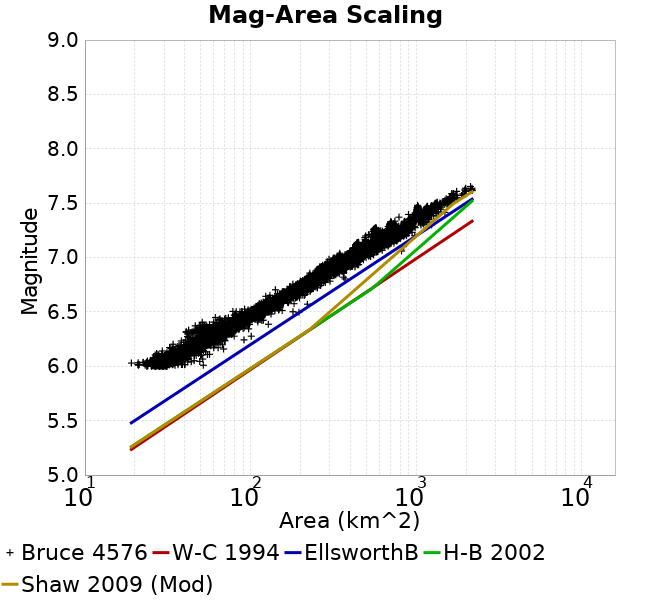

The data file committed next to this chart (first rows):
Magnitude, Mean, Standard Deviation, 0.0 fractile, 0.025 fractile, 0.16 fractile, 0.5 fractile, 0.84 fractile, 0.975 fractile, 1.0 fractile
6.05, 31.6, 4.475, 19.07, 23.81, 27.41, 31.02, 35.97, 41.05, 51.85
6.15, 42.1, 6.123, 26.58, 30.91, 36.45, 41.76, 47.87, 55.62, 68.72
6.25, 56.09, 8.122, 34.07, 42.45, 48.24, 55.81, 63.72, 71.73, 101
6.35, 70.5, 12.58, 40.89, 45.35, 57.62, 70.69, 83.1, 92.78, 128
6.45, 95.39, 14.13, 51.1, 67.16, 82.93, 94.93, 108.8, 120.2, 195.9
6.55, 126.7, 16.39, 78.17, 98.69, 111.3, 125.6, 142.7, 157, 220.4
6.65, 164.8, 19.36, 123.4, 130.9, 145.1, 163.7, 186, 209, 229.3
6.75, 216.9, 23.7, 141.2, 177.6, 190.9, 217, 241.6, 264.2, 301.6
6.85, 284.4, 30.97, 220, 227.1, 253.1, 283.2, 314.7, 360.5, 379.3
6.95, 365.1, 43.24, 261.7, 288.4, 320, 364.4, 411.4, 451.8, 480.4
7.05, 467, 60.75, 336.1, 363.6, 410.3, 459.7, 527, 599.5, 816.1
7.15, 592.4, 101.2, 429.4, 436, 479.1, 584.5, 693.3, 795.3, 840.4
7.25, 720.4, 100.4, 515.4, 557.8, 602.9, 708.6, 828.1, 928.2, 1069
7.35, 949.6, 165.9, 690.2, 696.5, 705.5, 993.2, 1118, 1211, 1275
7.45, 1158, 120, 985.6, 1007, 1019, 1158, 1299, 1424, 1539
7.55, 1623, 139.5, 1336, 1337, 1499, 1605, 1748, 1969, 1975
7.65, 2046, 131.9, 1754, 1754, 1945, 2003, 2173, 2175, 2175
7.75, NaN, NaN, NaN, NaN, NaN, NaN, NaN, NaN, NaN
7.85, NaN, NaN, NaN, NaN, NaN, NaN, NaN, NaN, NaN
7.95, NaN, NaN, NaN, NaN, NaN, NaN, NaN, NaN, NaN
8.05, NaN, NaN, NaN, NaN, NaN, NaN, NaN, NaN, NaN
8.15, NaN, NaN, NaN, NaN, NaN, NaN, NaN, NaN, NaN
8.25, NaN, NaN, NaN, NaN, NaN, NaN, NaN, NaN, NaN
8.35, NaN, NaN, NaN, NaN, NaN, NaN, NaN, NaN, NaN
8.45, NaN, NaN, NaN, NaN, NaN, NaN, NaN, NaN, NaN
8.55, NaN, NaN, NaN, NaN, NaN, NaN, NaN, NaN, NaN
8.65, NaN, NaN, NaN, NaN, NaN, NaN, NaN, NaN, NaN
8.75, NaN, NaN, NaN, NaN, NaN, NaN, NaN, NaN, NaN
8.85, NaN, NaN, NaN, NaN, NaN, NaN, NaN, NaN, NaN
8.95, NaN, NaN, NaN, NaN, NaN, NaN, NaN, NaN, NaN
